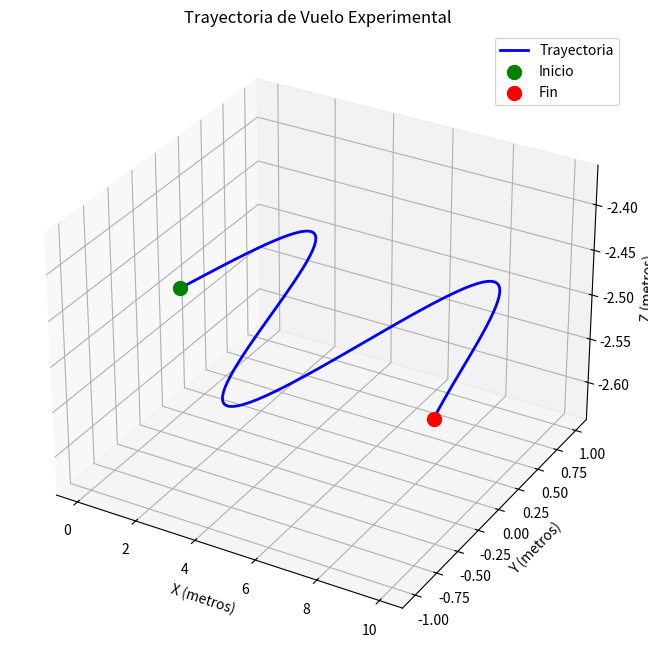

Write Python code to recreate this figure.
#!/usr/bin/env python3
"""
Script de prueba para visualización de trayectorias.
"""

import matplotlib.pyplot as plt
from mpl_toolkits.mplot3d import Axes3D
import numpy as np

def generar_trayectoria():
    """Genera una trayectoria de ejemplo en 3D."""
    t = np.linspace(0, 10, 100)
    x = t
    y = np.sin(t)
    z = -2.5 * np.ones_like(t)  # Altura constante
    return x, y, z

def visualizar_trayectoria():
    """Visualiza una trayectoria 3D."""
    x, y, z = generar_trayectoria()
    
    fig = plt.figure(figsize=(10, 8))
    ax = fig.add_subplot(111, projection='3d')
    
    ax.plot(x, y, z, 'b-', linewidth=2, label='Trayectoria')
    ax.scatter(x[0], y[0], z[0], c='g', s=100, label='Inicio')
    ax.scatter(x[-1], y[-1], z[-1], c='r', s=100, label='Fin')
    
    ax.set_xlabel('X (metros)')
    ax.set_ylabel('Y (metros)')
    ax.set_zlabel('Z (metros)')
    ax.set_title('Trayectoria de Vuelo Experimental')
    ax.legend()
    
    plt.show()

if __name__ == "__main__":
    print("🧪 Generando visualización experimental...")
    visualizar_trayectoria()
